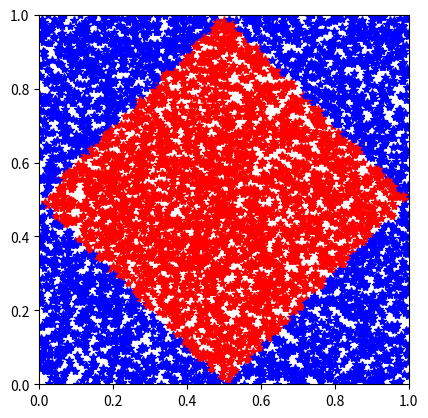

Python code for this plot:
#2b
from matplotlib.pyplot import axis, plot, show
from random import random
from math import dist, pi

def funct(n=1000):
  nr_red = 0
  axis('square')
  axis((0, 1, 0, 1))
  for i in range(n):
    x = random()
    y = random()
    dist_centru = dist((0.5, 0.5), (x, y))
    if dist_centru < min(dist((x, y), (0, 0)), dist((x, y), (0, 1)),
                         dist((x, y), (1, 0)), dist((x, y), (1, 1))) :
      plot(x, y, 'r*')
      nr_red = nr_red + 1
    else:
      plot(x, y, 'b*')
  show()
  return nr_red / n

if __name__ == '__main__':
  rez = funct(6000)
  print("Frecventa relativa: " + str(rez))
  print("Probabilitatea geometrica: " + str(2/4))
